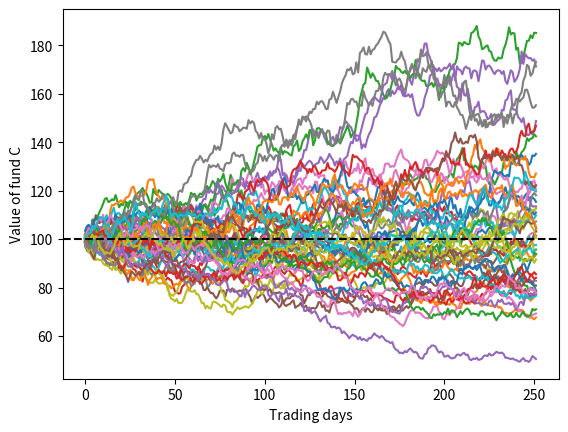

Python code for this plot:
import numpy as np

vol = np.array([0.15, 0.20, 0.25])     # funds A, B, C
w = np.array([1.0, -1.0, 1.0])         # long A, short B, long C
corr = np.array([[1.0, 0.9, -0.9],
                 [0.9, 1.0, 0.9],
                 [-0.9, 0.9, 1.0]])

cov = np.diag(vol) @ corr @ np.diag(vol)
variance = w @ cov @ w
print("variance =", round(variance, 4))
print("volatility =", np.sqrt(variance))

# Fix the A-C correlation (two places), then run
import numpy as np

vol = np.array([0.15, 0.20, 0.25])     # funds A, B, C
w = np.array([1.0, -1.0, 1.0])         # long A, short B, long C
corr = np.array([[1.0, 0.9, -0.9],
                 [0.9, 1.0, 0.9],
                 [-0.9, 0.9, 1.0]])

cov = np.diag(vol) @ corr @ np.diag(vol)
variance = w @ cov @ w
print("variance =", round(variance, 4))
print("volatility =", np.sqrt(variance))

import numpy as np

rng = np.random.default_rng()          # random numbers
daily = rng.normal(0.07 / 252, 0.25 / 252 ** 0.5, size=(252, 5000))
final = 100 * np.prod(1 + daily, axis=0)
print("Chance of a loss:", (final < 100).mean())

# Fix it so every run gives the same number, then run it three times
import numpy as np

rng = np.random.default_rng()          # random numbers
daily = rng.normal(0.07 / 252, 0.25 / 252 ** 0.5, size=(252, 5000))
final = 100 * np.prod(1 + daily, axis=0)
print("Chance of a loss:", (final < 100).mean())

w_list = [0.2, 0.3, 0.5]   # a list, as in Session 1
print(w_list * 2)

import numpy as np          # load the NumPy toolbox, call it np
w = np.array([0.2, 0.3, 0.5])   # an array: numbers you can compute with at once
print(w * 2)

ret = np.array([0.05, 0.07, 0.09])   # expected returns of A, B, C

contributions = w * ret              # each fund's contribution, value by value
print(contributions)

port_ret = np.sum(w * ret)           # add them up
print(f"Portfolio return: {port_ret:.1%}")

print(f"Portfolio return with @: {w @ ret:.1%}")

vol = np.array([0.15, 0.20, 0.25])   # volatilities of A, B, C
corr = np.array([[1.0, 0.1, 0.4],
                 [0.1, 1.0, 0.7],
                 [0.4, 0.7, 1.0]])

print(corr.shape)     # (rows, columns)
print(corr[0, 2])     # row 0, column 2: correlation of A and C
print(corr[1, 2])     # correlation of B and C

cov = np.diag(vol) @ corr @ np.diag(vol)   # every pair at once
print(np.round(cov, 4))

print(f"cov[0, 0] = {cov[0, 0]:.4f}")
print(f"15% squared = {0.15 ** 2:.4f}")

eq = np.ones(3) / 3                   # equal weights: 1/3 each

var_p = eq @ cov @ eq                 # portfolio variance
vol_p = np.sqrt(var_p)                # square root: variance -> volatility
avg_vol = np.sum(eq * vol)            # weighted average of the vols

print(f"Portfolio vol: {vol_p:.2%}")  # :.2% shows a decimal as a percent
print(f"Average vol:   {avg_vol:.2%}")

rng = np.random.default_rng(42)       # random generator, seed 42
daily_1 = rng.normal(0.07 / 252, 0.25 / 252 ** 0.5, size=252)   # 252 daily returns
print(daily_1[:3])

rng = np.random.default_rng(42)       # a new generator, same seed
daily_2 = rng.normal(0.07 / 252, 0.25 / 252 ** 0.5, size=252)
print(daily_2[:3])

print(f"Return over the year: {np.prod(1 + daily_1) - 1:.1%}")   # np.prod multiplies all values

import time

rng = np.random.default_rng(42)
start = time.time()

final_loop = []                          # the value after one year, one per path
for path in range(5000):
    value = 100                          # start at 100
    for day in range(252):
        daily_return = rng.normal(0.07 / 252, 0.25 / 252 ** 0.5)   # one random number
        value = value * (1 + daily_return)
    final_loop.append(value)

print(f"Loop: {time.time() - start:.2f} seconds")

rng = np.random.default_rng(42)
start = time.time()

daily = rng.normal(0.07 / 252, 0.25 / 252 ** 0.5, size=(252, 5000))   # days x paths
final = 100 * np.prod(1 + daily, axis=0)                              # value after one year, per path

print(f"Array: {time.time() - start:.3f} seconds")
print(daily.shape)
print(final.shape)

print(f"Median after a year:        {np.median(final):.1f}")
print(f"Bad year (5th percentile):  {np.percentile(final, 5):.1f}")

lost = final < 100                       # True where the path ended below 100
print(f"Chance of a loss:           {lost.mean():.1%}")

import matplotlib.pyplot as plt

paths = 100 * np.cumprod(1 + daily[:, :50], axis=0)   # first 50 paths, day by day
plt.plot(paths)
plt.axhline(100, color="black", linestyle="--")       # the starting value
plt.xlabel("Trading days")
plt.ylabel("Value of fund C")
plt.show()
